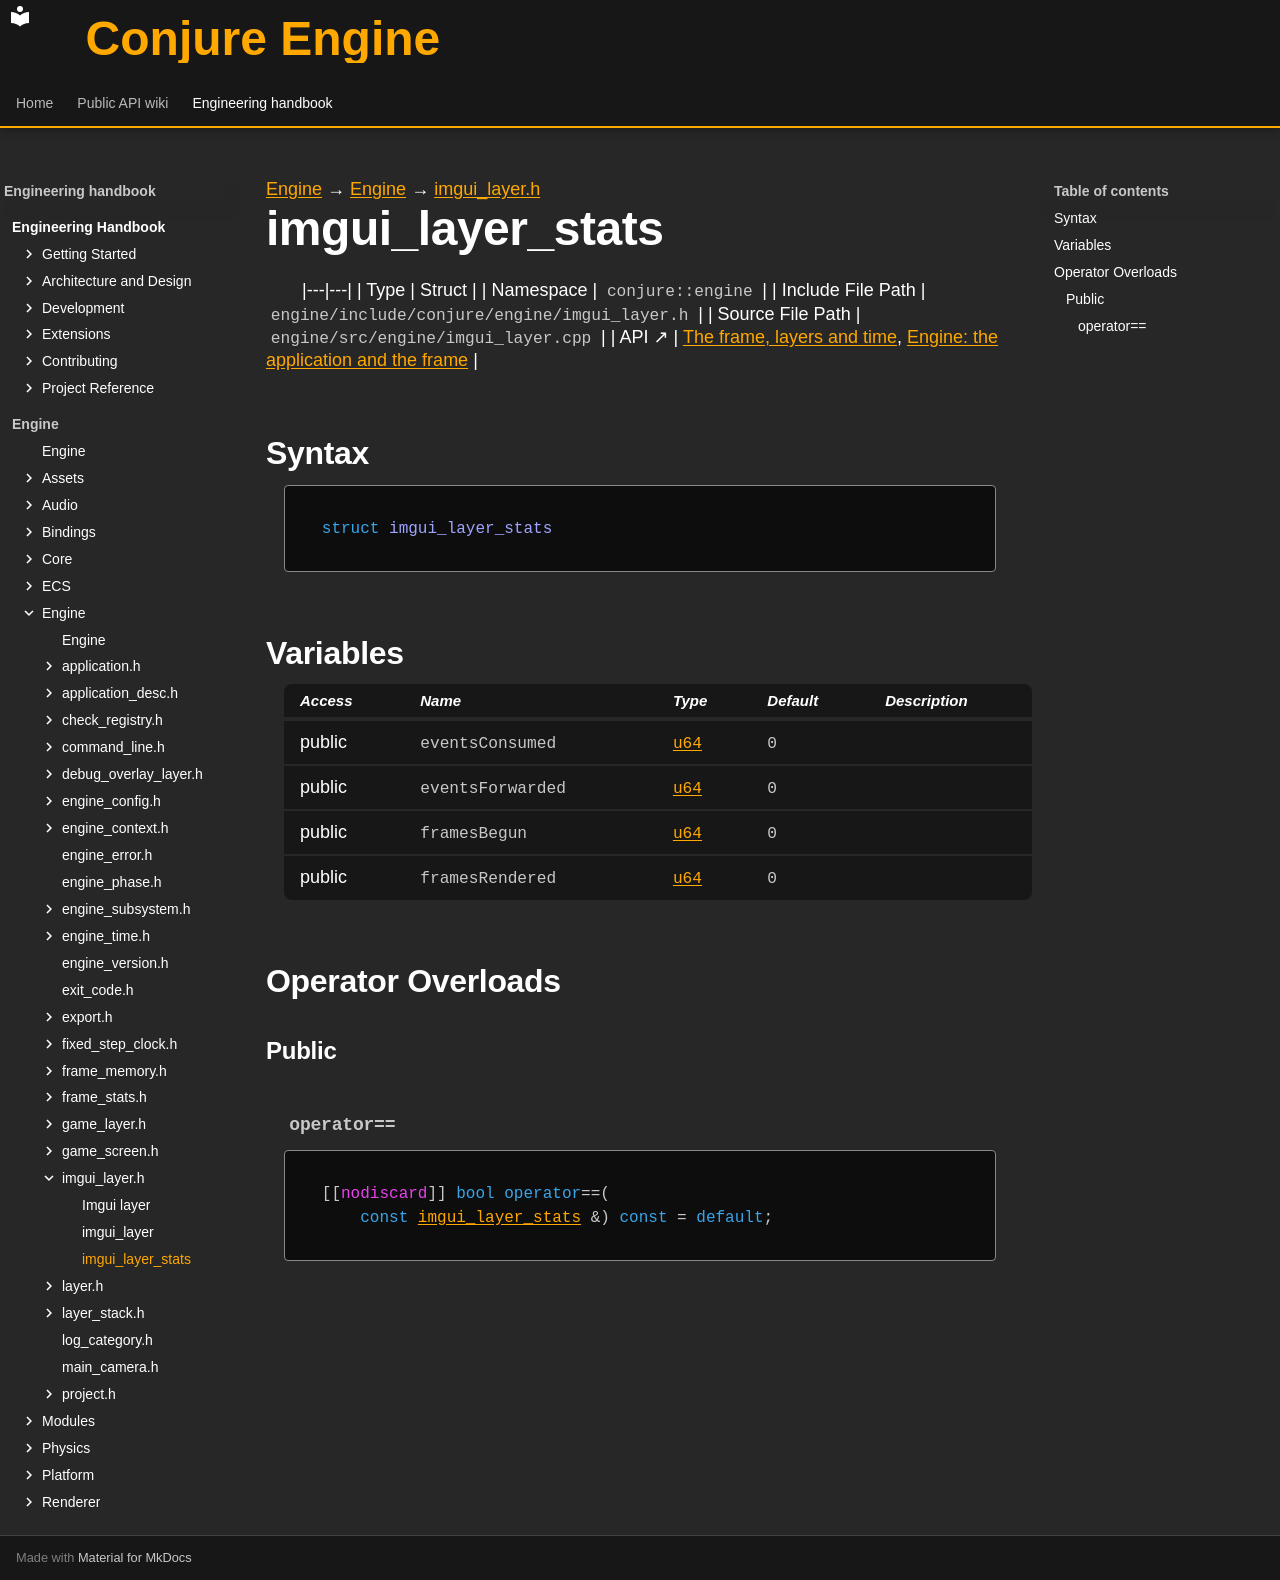

repository: Dozer90/Conjure-Engine · page: handbook/engine/engine/imgui-layer/imgui-layer-stats.html · generator: mkdocs

---
kind: struct
---

[Engine](../../../engine.md) → [Engine](../../engine.md) → [imgui_layer.h](../imgui-layer.md)

# imgui_layer_stats
<!-- doc-template:type -->

|---|---|
| Type | Struct |
| Namespace | `conjure::engine` |
| Include File Path | `engine/include/conjure/engine/imgui_layer.h` |
| Source File Path | `engine/src/engine/imgui_layer.cpp` |
| API ↗ | [The frame, layers and time](../../../../api/engine/frame-layers-and-time.md), [Engine: the application and the frame](../../../../api/engine/index.md) |

## Syntax

```cpp
struct imgui_layer_stats
```







## Variables

<table class="variable-table">
<thead><tr><th>Access</th><th>Name</th><th>Type</th><th>Default</th><th>Description</th></tr></thead>
<tbody>
<tr><td>public</td><td><code class="signature">events<wbr>Consumed</code></td><td><code class="signature"><a href="../../core/types.html#symbol-u64">u64</a></code></td><td><code class="signature"><span class="mi">0</span></code></td><td></td></tr>
<tr><td>public</td><td><code class="signature">events<wbr>Forwarded</code></td><td><code class="signature"><a href="../../core/types.html#symbol-u64">u64</a></code></td><td><code class="signature"><span class="mi">0</span></code></td><td></td></tr>
<tr><td>public</td><td><code class="signature">framesBegun</code></td><td><code class="signature"><a href="../../core/types.html#symbol-u64">u64</a></code></td><td><code class="signature"><span class="mi">0</span></code></td><td></td></tr>
<tr><td>public</td><td><code class="signature">frames<wbr>Rendered</code></td><td><code class="signature"><a href="../../core/types.html#symbol-u64">u64</a></code></td><td><code class="signature"><span class="mi">0</span></code></td><td></td></tr>
</tbody>
</table>



## Operator Overloads

### Public

#### `operator==` {#operator-3d--3d}

<div class="function-declaration" id="operator-3d--3d-1"><pre><code>[[<span class="na">nodiscard</span>]] <span class="k">bool</span> <span class="k">operator</span>==(
    <span class="k">const</span> <a href="imgui-layer-stats.html">imgui_layer_stats</a> &amp;) <span class="k">const</span> = <span class="k">default</span>;</code></pre></div>

<!-- doc-content:notes:start -->

<!-- doc-content:notes:end -->

<!-- doc-legacy-anchors:start -->
<a id="constructors"></a>
<a id="destructors"></a>
<a id="functions"></a>
<!-- doc-legacy-anchors:end -->
